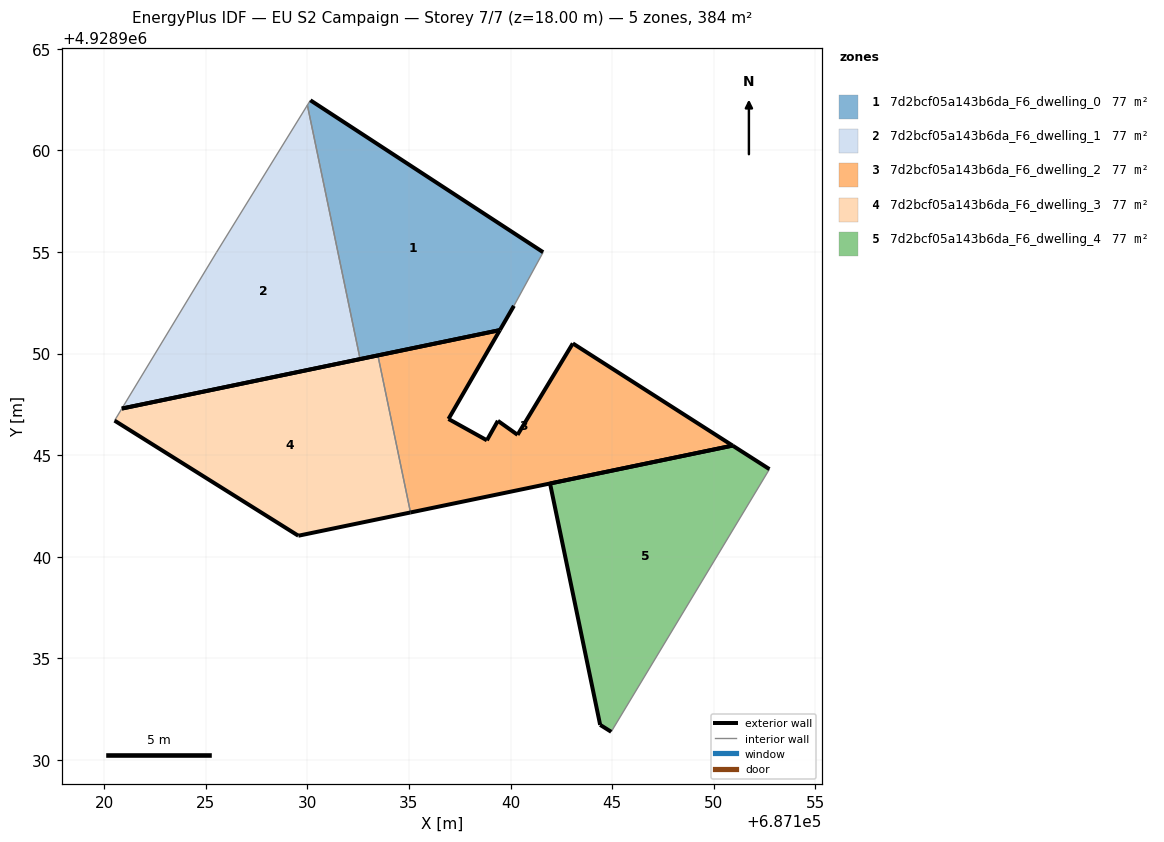
=== STOREY PLAN SPEC (per zone: floor XY polygon, exterior-wall plan segments, windows/doors) ===
zone 1: 7d2bcf05a143b6da_F6_dwelling_0  (76.8 m²)
  floor: (687139.47, 4928951.15) (687140.17, 4928952.35) (687141.60, 4928954.99) (687130.15, 4928962.47) (687130.00, 4928962.23) (687132.59, 4928949.73)
  exterior wall: (687140.17, 4928952.35) – (687139.47, 4928951.15)  [1.4 m]
  exterior wall: (687139.47, 4928951.15) – (687132.59, 4928949.73)  [7.0 m]
  exterior wall: (687130.15, 4928962.47) – (687141.60, 4928954.99)  [13.7 m]
  interior walls: 3
zone 2: 7d2bcf05a143b6da_F6_dwelling_1  (76.8 m²)
  floor: (687132.59, 4928949.73) (687130.00, 4928962.23) (687125.52, 4928954.97) (687120.86, 4928947.29)
  exterior wall: (687132.59, 4928949.73) – (687120.86, 4928947.29)  [12.0 m]
  interior walls: 3
zone 3: 7d2bcf05a143b6da_F6_dwelling_2  (76.8 m²)
  floor: (687150.93, 4928945.47) (687143.06, 4928950.50) (687140.34, 4928946.00) (687139.38, 4928946.69) (687138.83, 4928945.73) (687136.94, 4928946.78) (687139.47, 4928951.15) (687133.47, 4928949.91) (687135.07, 4928942.18)
  exterior wall: (687143.06, 4928950.50) – (687150.93, 4928945.47)  [9.3 m]
  exterior wall: (687150.93, 4928945.47) – (687135.07, 4928942.18)  [16.2 m]
  exterior wall: (687133.47, 4928949.91) – (687139.47, 4928951.15)  [6.1 m]
  exterior wall: (687139.47, 4928951.15) – (687136.94, 4928946.78)  [5.1 m]
  exterior wall: (687136.94, 4928946.78) – (687138.83, 4928945.73)  [2.2 m]
  exterior wall: (687138.83, 4928945.73) – (687139.38, 4928946.69)  [1.1 m]
  exterior wall: (687139.38, 4928946.69) – (687140.34, 4928946.00)  [1.2 m]
  exterior wall: (687140.34, 4928946.00) – (687143.06, 4928950.50)  [5.3 m]
  interior walls: 1
zone 4: 7d2bcf05a143b6da_F6_dwelling_3  (76.8 m²)
  floor: (687135.07, 4928942.18) (687133.47, 4928949.91) (687120.86, 4928947.29) (687120.51, 4928946.70) (687129.55, 4928941.03)
  exterior wall: (687120.86, 4928947.29) – (687133.47, 4928949.91)  [12.9 m]
  exterior wall: (687135.07, 4928942.18) – (687129.55, 4928941.03)  [5.6 m]
  exterior wall: (687129.55, 4928941.03) – (687120.51, 4928946.70)  [10.7 m]
  interior walls: 2
zone 5: 7d2bcf05a143b6da_F6_dwelling_4  (76.8 m²)
  floor: (687144.95, 4928931.38) (687152.74, 4928944.31) (687150.93, 4928945.47) (687141.94, 4928943.60) (687144.41, 4928931.72)
  exterior wall: (687141.94, 4928943.60) – (687150.93, 4928945.47)  [9.2 m]
  exterior wall: (687150.93, 4928945.47) – (687152.74, 4928944.31)  [2.2 m]
  exterior wall: (687144.95, 4928931.38) – (687144.41, 4928931.72)  [0.6 m]
  exterior wall: (687144.41, 4928931.72) – (687141.94, 4928943.60)  [12.1 m]
  interior walls: 1

=== DERIVED (storey summary) ===
Building: EU S2 Campaign
Storey: 7 of 7  (floor level z = 18.00 m)
Storey gross floor area: 384.0 m²
Zones on this storey: 5
  - 7d2bcf05a143b6da_F6_dwelling_0: floor 76.8 m²; exterior wall 22.1 m (66.3 m²); WWR 0.0%
  - 7d2bcf05a143b6da_F6_dwelling_1: floor 76.8 m²; exterior wall 12.0 m (35.9 m²); WWR 0.0%
  - 7d2bcf05a143b6da_F6_dwelling_2: floor 76.8 m²; exterior wall 46.4 m (139.3 m²); WWR 0.0%
  - 7d2bcf05a143b6da_F6_dwelling_3: floor 76.8 m²; exterior wall 29.2 m (87.6 m²); WWR 0.0%
  - 7d2bcf05a143b6da_F6_dwelling_4: floor 76.8 m²; exterior wall 24.1 m (72.3 m²); WWR 0.0%
Zone adjacency (shared interzone walls):
  - 7d2bcf05a143b6da_F6_dwelling_0 ↔ 7d2bcf05a143b6da_F6_dwelling_1
  - 7d2bcf05a143b6da_F6_dwelling_2 ↔ 7d2bcf05a143b6da_F6_dwelling_3